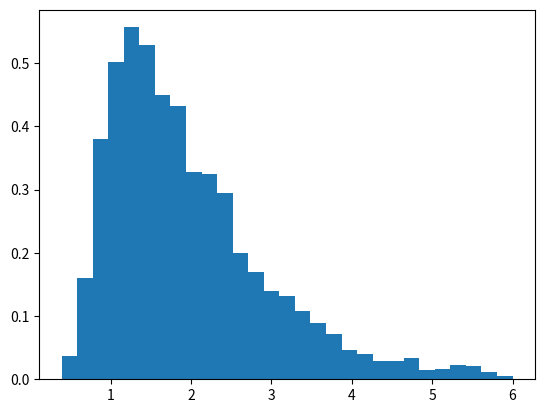

Here is the Python script that generated this plot:
import numpy as np
import matplotlib.pyplot as plt
import numpy.random as npr

# ==============================================================



def simulate_kingman_tree(n):
    k = n
    t = 0.0

    active = [f"leaf_{i}" for i in range(n)]
    tree = []
    node_id = 0

    while k > 1:
        rate = k * (k - 1) / 2
        dt = (-1/rate)*np.log(1-npr.rand())
        t += dt

        # Choisir 2 lignées au hasard à fusionner
        children = npr.choice(active, size=2, replace=False)
        parent = f"node_{node_id}"
        node_id += 1

        tree.append((parent, list(children), t))

        active = [x for x in active if x not in children] + [parent]
        k -= 1

    root = active[0]
    return tree, root

#####################################################3

def plot_tree_optimized(tree, root, n, title="faut bien mettre un titre"):
    positions = {f"leaf_{i}": (i, 0) for i in range(n)}

    def compute_positions(node):
        for parent, children, t in tree:
            if parent == node:
                xs = []
                for c in children:
                    if c not in positions:
                        compute_positions(c)
                    xs.append(positions[c][0])
                x_parent = np.mean(xs)
                positions[parent] = (x_parent, t)

    compute_positions(root)

    plt.figure(figsize=(11, 6))
    
    for parent, children, t in tree:
        xs = []
        for c in children:
            x_c, y_c = positions[c]
            xs.append(x_c)
            plt.plot([x_c, x_c], [y_c, t], color="b", lw=0.5)
        plt.plot([min(xs), max(xs)], [t, t], color="r", lw=2)

    plt.scatter(np.arange(0,n), np.zeros(n), color="black", s=10)

    plt.title(title, fontsize=13)
    plt.xlabel("Individus initiaux")
    plt.ylabel("Temps de coalescence (vers le passé)")
    plt.gca().invert_yaxis()
    plt.grid(alpha=0.3)
    plt.tight_layout()
    plt.show()


# ==============================================================

def simulate_kingman_tree_nonvisual(n):
    k = n
    t = 0.0

    active = [f"leaf_{i}" for i in range(n)]
    tree = []
    node_id = 0

    while k > 1:
        rate = k * (k - 1) / 2
        dt = (-1/rate)*np.log(1-npr.rand())
        t += dt

        # Choisir 2 lignées au hasard à fusionner
        children = active[0], active[1]
        parent = f"node_{node_id}"
        node_id += 1

        tree.append((parent, list(children), t))

        active = active[2:] + [parent]
        k -= 1

    root = active[0]
    return tree, root


def distribution(n, n_simulations=1000):
    total_times = []

    for _ in range(n_simulations):
        tree, root = simulate_kingman_tree_nonvisual(n)
        total_time = tree[-1][2]  # Temps du dernier événement de coalescence
        total_times.append(total_time)
    
    plt.hist(total_times, bins=np.linspace(np.min(total_times),6,30), density=True)

    return np.array(total_times)

n = 500
#tree, root = simulate_kingman_tree(n)
#plot_tree_optimized(tree, root, n, title=f"Arbre de coalescence de Kingman (n={n})")
times = distribution(n, n_simulations=5000)
print(times)
